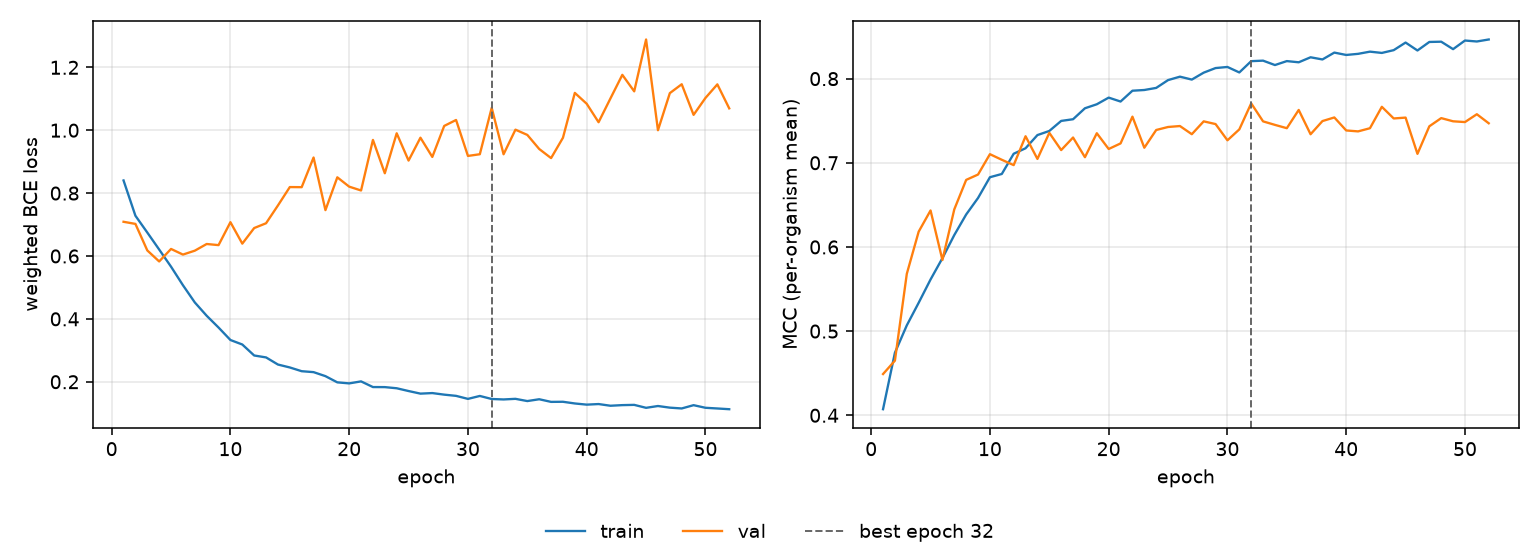

The data file committed next to this chart (first rows):
epoch, tr_loss, vl_loss, tr_mcc, vl_mcc, is_best
1, 0.8403, 0.7088, 0.4072, 0.449, False
2, 0.7281, 0.7021, 0.4743, 0.4649, False
3, 0.6746, 0.6177, 0.5068, 0.568, False
4, 0.6206, 0.5826, 0.5337, 0.6182, False
5, 0.566, 0.6224, 0.5613, 0.6434, False
6, 0.5071, 0.6045, 0.5867, 0.5845, False
7, 0.4523, 0.6169, 0.6142, 0.6447, False
8, 0.4099, 0.6381, 0.6386, 0.6797, False
9, 0.3724, 0.6346, 0.6582, 0.6861, False
10, 0.3328, 0.7075, 0.6828, 0.7102, False
11, 0.3185, 0.6393, 0.6867, 0.7036, False
12, 0.2835, 0.6889, 0.7107, 0.6972, False
13, 0.2774, 0.7041, 0.7173, 0.7315, False
14, 0.2548, 0.7607, 0.7329, 0.7046, False
15, 0.2455, 0.8192, 0.7378, 0.7356, False
16, 0.2335, 0.8189, 0.7498, 0.7151, False
17, 0.2306, 0.9132, 0.7518, 0.73, False
18, 0.2178, 0.7459, 0.7648, 0.7066, False
19, 0.1981, 0.8502, 0.7695, 0.7351, False
20, 0.1948, 0.8206, 0.7774, 0.7164, False
21, 0.2012, 0.8083, 0.7728, 0.723, False
22, 0.1831, 0.9692, 0.7856, 0.7548, False
23, 0.1829, 0.8631, 0.7865, 0.7179, False
24, 0.1793, 0.9903, 0.789, 0.739, False
25, 0.1705, 0.9035, 0.7983, 0.7425, False
26, 0.1622, 0.9762, 0.8023, 0.7437, False
27, 0.164, 0.9151, 0.7989, 0.734, False
28, 0.159, 1.014, 0.8071, 0.7492, False
29, 0.1551, 1.033, 0.8126, 0.746, False
30, 0.1455, 0.9183, 0.8139, 0.7267, False
31, 0.1548, 0.9236, 0.8073, 0.7397, False
32, 0.1451, 1.071, 0.8208, 0.7706, True
33, 0.1437, 0.9235, 0.8214, 0.7492, False
34, 0.1457, 1.002, 0.8161, 0.745, False
35, 0.1386, 0.9851, 0.8208, 0.7411, False
36, 0.1443, 0.9403, 0.8194, 0.7628, False
37, 0.136, 0.9114, 0.8254, 0.7339, False
38, 0.1363, 0.9761, 0.8228, 0.7496, False
39, 0.1309, 1.119, 0.8309, 0.7539, False
40, 0.1272, 1.084, 0.8281, 0.7384, False
41, 0.1291, 1.025, 0.8294, 0.7373, False
42, 0.1237, 1.101, 0.832, 0.7411, False
43, 0.1257, 1.176, 0.8305, 0.7665, False
44, 0.1265, 1.124, 0.8338, 0.7527, False
45, 0.1171, 1.289, 0.8429, 0.7537, False
46, 0.1228, 1, 0.8334, 0.7106, False
47, 0.1176, 1.118, 0.8436, 0.7434, False
48, 0.1151, 1.146, 0.8439, 0.7531, False
49, 0.1255, 1.049, 0.835, 0.7493, False
50, 0.1172, 1.103, 0.8453, 0.7484, False
51, 0.115, 1.146, 0.8441, 0.7577, False
52, 0.1127, 1.07, 0.8465, 0.747, False
